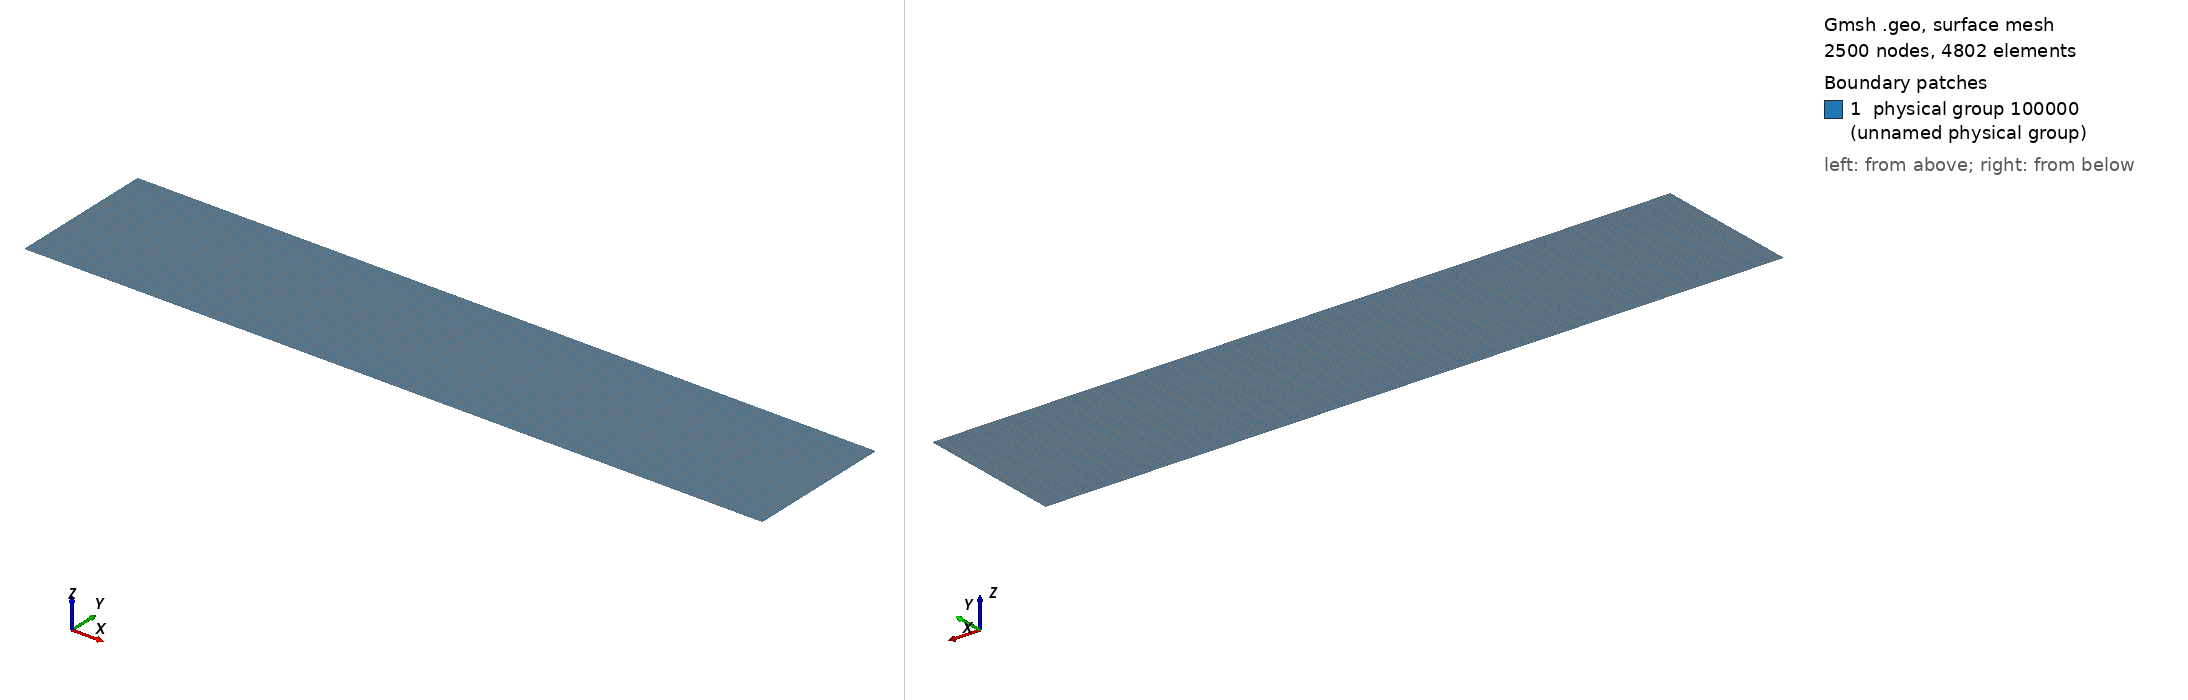

Gmsh geometry script, surface-meshed: 2500 nodes, 4802 surface elements. Boundary patches (legend numbers): 1 physical group 100000 (unnamed physical group). Left view from above one corner, right view from below the opposite corner. Legend entries are the model's physical surfaces. The drawing asked Gmsh for element sizes between 1% and 20% of the model's largest extent; the script's own settings can give other sizes.

=== channel.geo (drawn) ===
L = 5.0;// channel length
H = 1.0; // height

n1 = 50;  // normal to BL
n2 = 50;  // along plate
p  = 1.1; // geometric progression

// First cell height
dh = 0.5*H*(p - 1)/(p^(n1/2) - 1);
Printf("First cell height = %e\n", dh);

Point(1) = {0,0,0};
Point(2) = {L,0,0};
Point(3) = {L,H,0};
Point(4) = {0,H,0};

Line(1) = {1,2};
Line(2) = {2,3};
Line(3) = {3,4};
Line(4) = {4,1};

Line Loop(1) = {1,2,3,4};
Ruled Surface(1) = {1};
Transfinite Surface(1) = {1,2,3,4};

Transfinite Line{2,-4} = n1 Using Bump p;
Transfinite Line{1,-3} = n2;

Physical Surface(100000) = {1};

Physical Line(100001) = {4}; // inlet
Physical Line(100002) = {2}; // outlet
Physical Line(100003) = {1}; // bottom
Physical Line(100004) = {3}; // top
